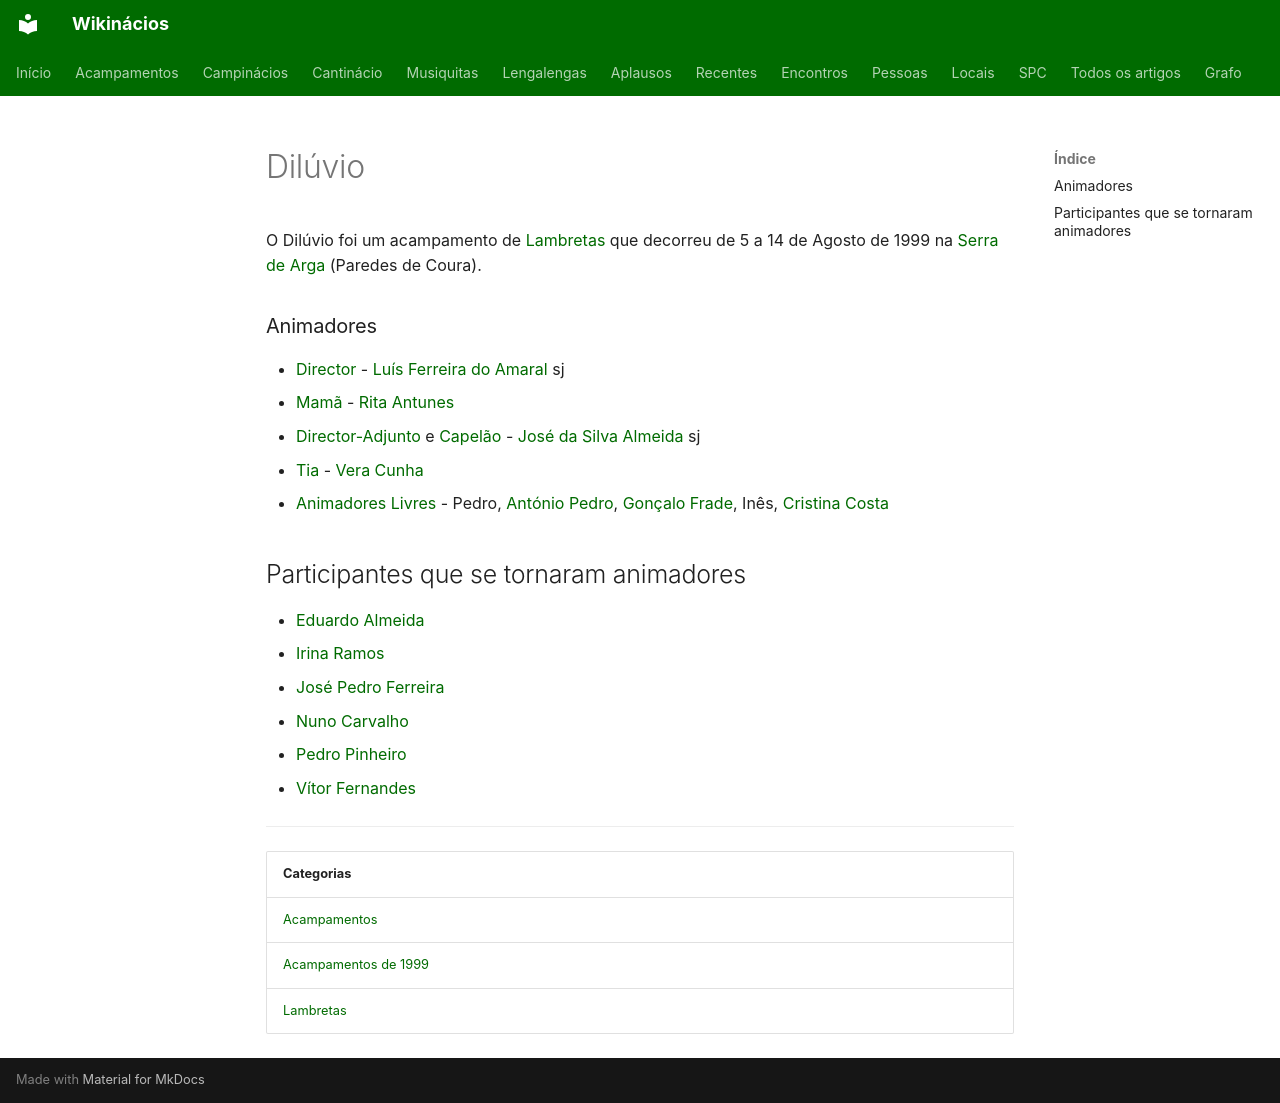

repository: neteinstein/Campinacios · page: Acampamentos/1999/Dilúvio.html · generator: mkdocs

# Dilúvio

O Dilúvio foi um acampamento de [Lambretas](../../Categorias/Lambretas.md) que decorreu de 5 a 14 de Agosto de 1999 na [Serra de Arga](../../Restrito/Locais%20de%20Acampamento/Serra%20de%20Arga%20%28Paredes%20de%20Coura%29.md) (Paredes de Coura).

### Animadores

- [Director](../../Cargos/Director.md) - [Luís Ferreira do Amaral](../../Pessoas/L/Lu%C3%ADs%20Ferreira%20do%20Amaral.md) sj
- [Mamã](../../Cargos/Mam%C3%A3.md) - [Rita Antunes](../../Pessoas/R/Rita%20Antunes.md)
- [Director-Adjunto](../../Cargos/Director-Adjunto.md) e [Capelão](../../Cargos/Capel%C3%A3o.md) - [José da Silva Almeida](../../Pessoas/J/Jos%C3%A9%20da%20Silva%20Almeida.md) sj
- [Tia](../../Cargos/Tio.md) - [Vera Cunha](../../Pessoas/V/Vera%20Cunha.md)
- [Animadores Livres](../../Cargos/Animador%20Livre.md) - Pedro, [António Pedro](../../Pessoas/A/Ant%C3%B3nio%20Pedro.md), [Gonçalo Frade](../../Pessoas/G/Gon%C3%A7alo%20Frade.md), Inês, [Cristina Costa](../../Pessoas/C/Cristina%20Costa.md)

## Participantes que se tornaram animadores

- [Eduardo Almeida](../../Pessoas/E/Eduardo%20Almeida.md)
- [Irina Ramos](../../Pessoas/I/Irina%20Ramos.md)
- [José Pedro Ferreira](../../Pessoas/J/Jos%C3%A9%20Pedro%20Ferreira.md)
- [Nuno Carvalho](../../Pessoas/N/Nuno%20Carvalho.md)
- [Pedro Pinheiro](../../Pessoas/P/Pedro%20Pinheiro.md)
- [Vítor Fernandes](../../Pessoas/V/V%C3%ADtor%20Fernandes.md)

---

| Categorias |
| --- |
| [Acampamentos](../../Categorias/Acampamentos.md) |
| [Acampamentos de 1999](../../Categorias/Acampamentos%20de%201999.md) |
| [Lambretas](../../Categorias/Lambretas.md) |
